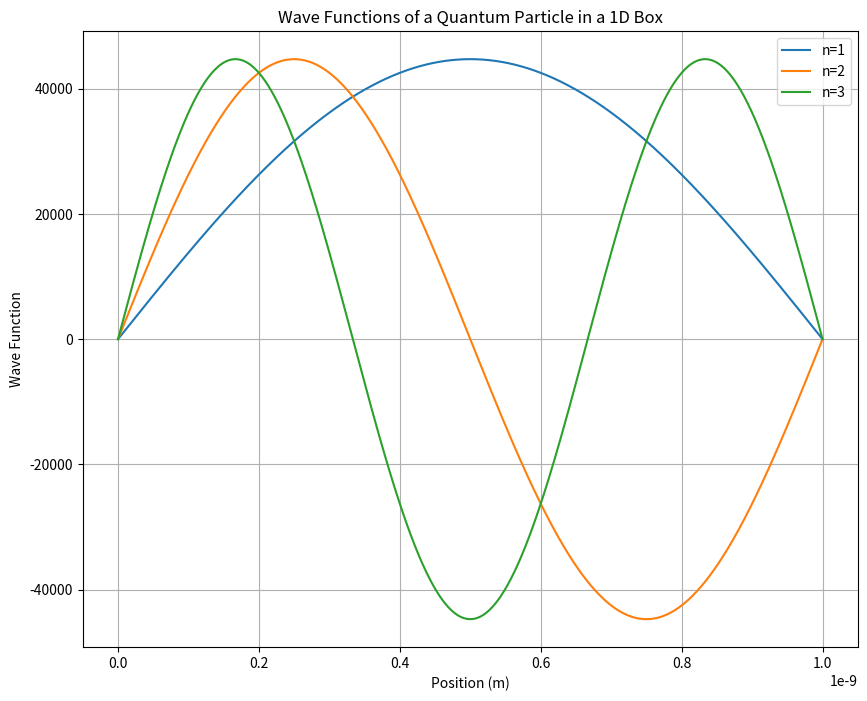
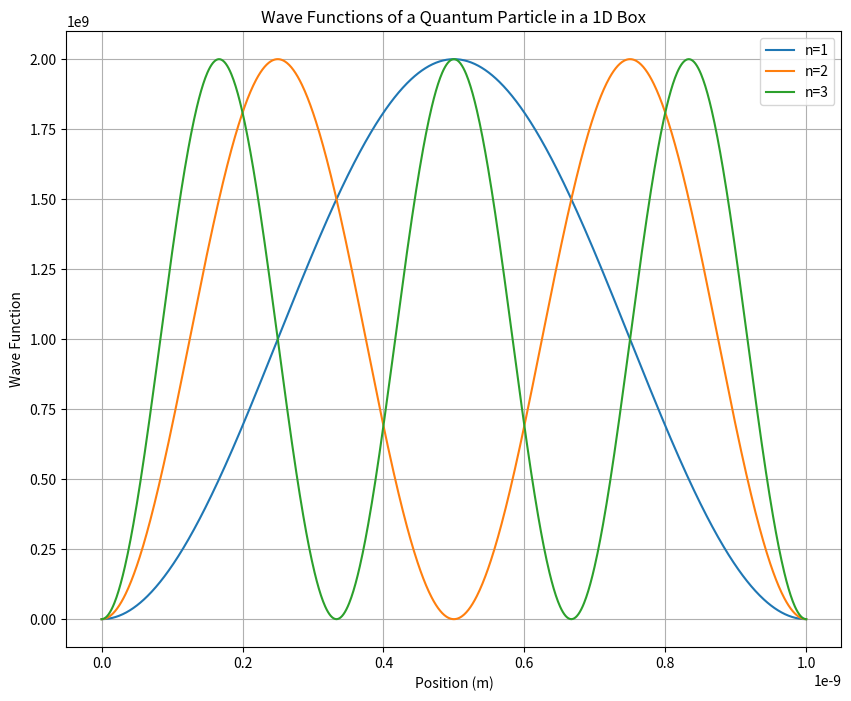

Python code for these plots, in order:
import numpy as np
import matplotlib.pyplot as plt

# Define constants and parameters
h = 6.626e-34  # Planck's constant in Js
m = 9.109e-31  # Mass of an electron in kg
L = 1e-9       # Length of the box in meters

# Function to calculate energy levels
def energy_level(n):
 return (n**2 * h**2) / (8 * m * L**2)

# Function to calculate wave function
def wave_function(n, x):
 return np.sqrt(2 / L) * np.sin(n * np.pi * x / L)

def prob(n,x):
    return wave_function(n,x)**2

# Create arrays for positions and quantum numbers
x = np.linspace(0, L, 1000)
n_values = [1, 2, 3]

for i in n_values:
    print(energy_level(i))
# Plot wave functions
plt.figure(figsize=(10, 8))
for n in n_values:
 plt.plot(x, wave_function(n, x), label=f'n={n}')
plt.title('Wave Functions of a Quantum Particle in a 1D Box')
plt.xlabel('Position (m)')
plt.ylabel('Wave Function')
plt.legend()
plt.grid(True)


# Plot wave functions
plt.figure(figsize=(10, 8))
for n in n_values:
 plt.plot(x, prob(n, x), label=f'n={n}')
plt.title('Wave Functions of a Quantum Particle in a 1D Box')
plt.xlabel('Position (m)')
plt.ylabel('Wave Function')
plt.legend()
plt.grid(True)
plt.show()
